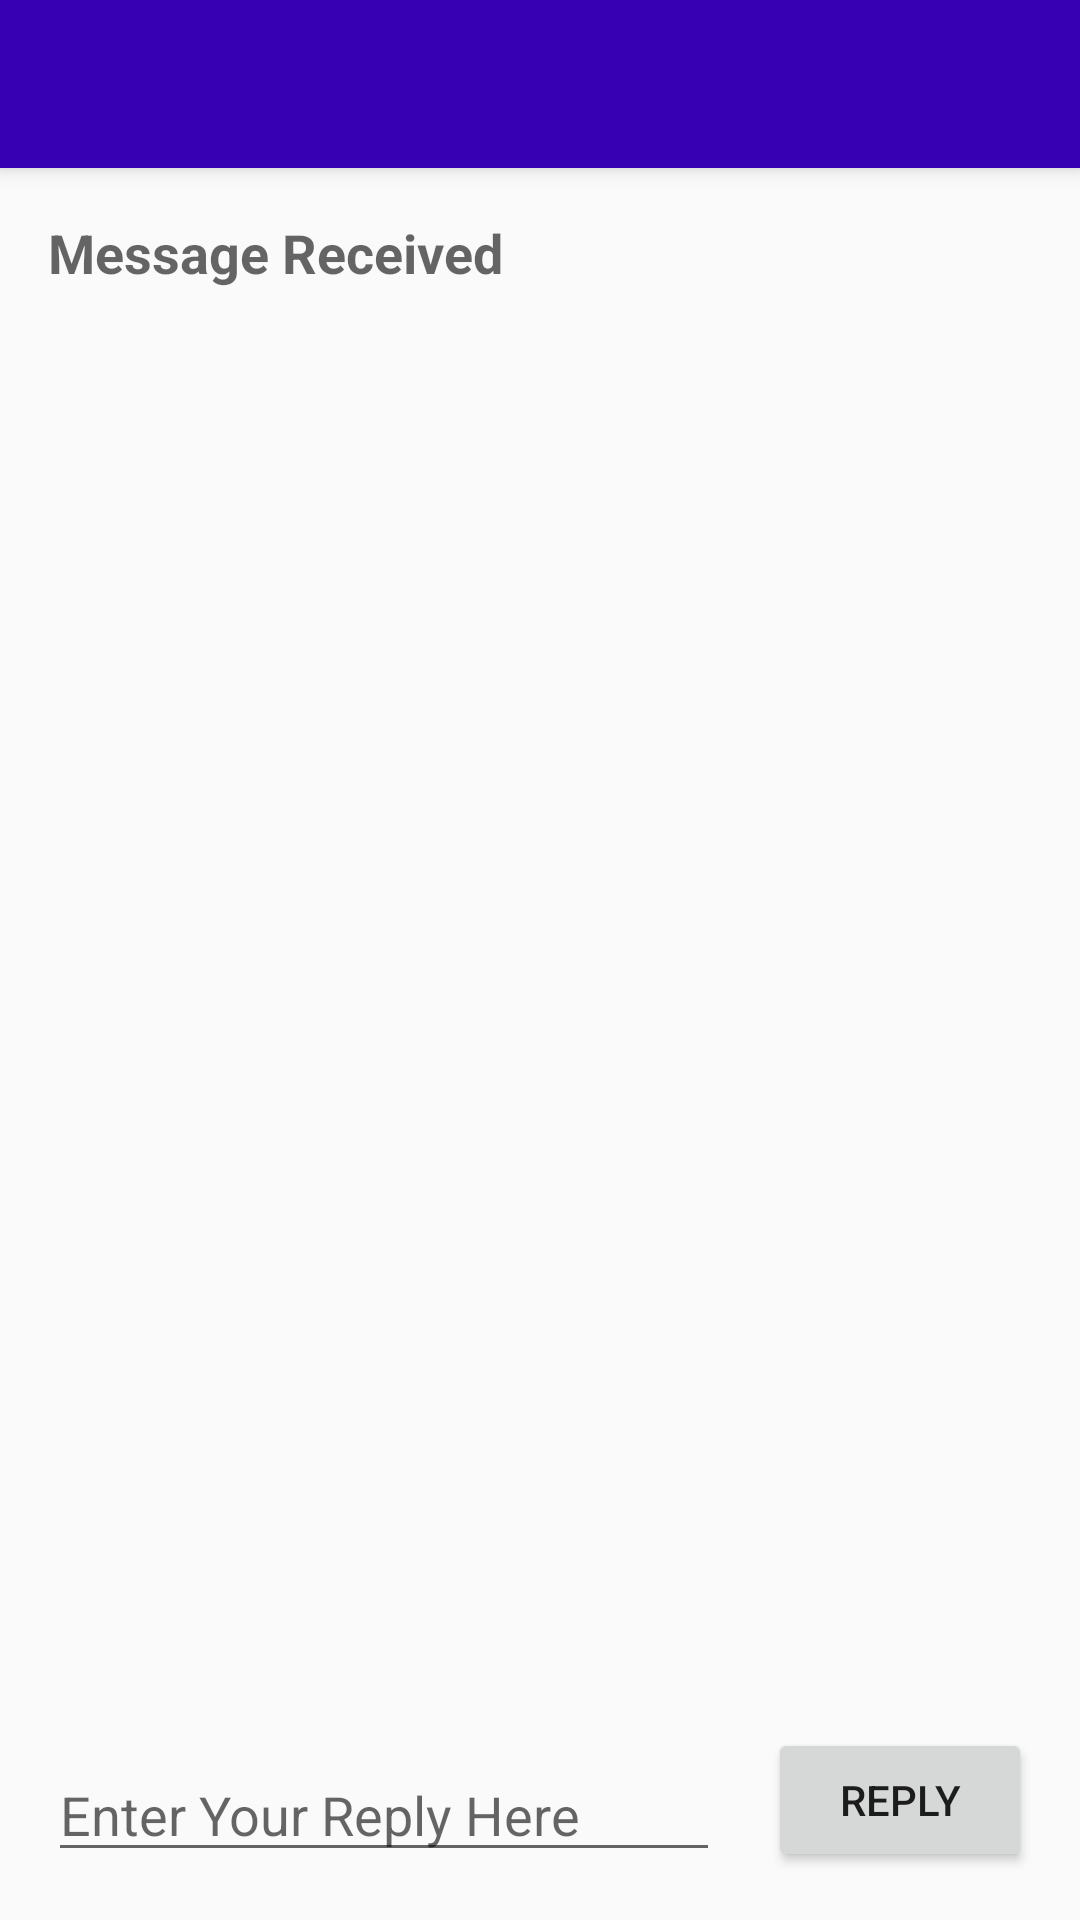

Write the Android layout XML for this screen, with the resource values it uses.
<!-- AndroidManifest.xml: application theme Theme.AndroidFundamentals -->
<!-- res/layout/activity_second.xml -->
<?xml version="1.0" encoding="utf-8"?>
<androidx.constraintlayout.widget.ConstraintLayout xmlns:android="http://schemas.android.com/apk/res/android"
    xmlns:app="http://schemas.android.com/apk/res-auto"
    xmlns:tools="http://schemas.android.com/tools"
    android:layout_width="match_parent"
    android:layout_height="match_parent"
    tools:context=".fragment.TwoActivitiesFragment">

    <androidx.appcompat.widget.Toolbar
        android:id="@+id/toolbar"
        android:layout_width="match_parent"
        android:layout_height="?attr/actionBarSize"
        android:background="@color/purple_700"
        android:elevation="4dp"
        android:theme="@style/ThemeOverlay.AppCompat.Dark.ActionBar"
        app:layout_constraintTop_toTopOf="parent"
        app:popupTheme="@style/ThemeOverlay.AppCompat.Light" />

    <TextView
        android:id="@+id/reply_received"
        style="@style/TextAppearance.AppCompat.Medium"
        android:layout_width="wrap_content"
        android:layout_height="wrap_content"
        android:layout_marginStart="@dimen/activity_margin"
        android:layout_marginTop="@dimen/activity_margin"
        android:text="Message Received"
        android:textStyle="bold"
        app:layout_constraintStart_toStartOf="parent"
        app:layout_constraintTop_toBottomOf="@+id/toolbar" />

    <TextView
        android:id="@+id/reply_show_message"
        android:layout_width="wrap_content"
        android:layout_height="wrap_content"
        android:layout_marginStart="@dimen/margin_wide"
        android:layout_marginTop="@dimen/activity_margin"
        app:layout_constraintStart_toStartOf="parent"
        app:layout_constraintTop_toBottomOf="@id/reply_received" />


    <EditText
        android:id="@+id/reply_message"
        android:layout_width="0dp"
        android:layout_height="wrap_content"
        android:layout_marginStart="@dimen/activity_margin"
        android:layout_marginBottom="@dimen/activity_margin"
        android:hint="Enter Your Reply Here"
        app:layout_constraintBottom_toBottomOf="parent"
        app:layout_constraintEnd_toStartOf="@+id/reply_send"
        app:layout_constraintStart_toStartOf="parent" />

    <Button
        android:id="@+id/reply_send"
        android:layout_width="wrap_content"
        android:layout_height="wrap_content"
        android:layout_margin="@dimen/activity_margin"
        android:text="REPLY"
        app:layout_constraintBottom_toBottomOf="parent"
        app:layout_constraintEnd_toEndOf="parent"
        app:layout_constraintStart_toEndOf="@+id/reply_message" />

</androidx.constraintlayout.widget.ConstraintLayout>
<!-- resources referenced by this layout -->
<resources>
  <color name="purple_700">#FF3700B3</color>
  <dimen name="activity_margin">16dp</dimen>
  <dimen name="margin_wide">24dp</dimen>
  <style name="Theme.AndroidFundamentals" parent="Theme.AppCompat.DayNight.NoActionBar">
          
          <item name="colorPrimary">@color/purple_500</item>
          <item name="colorPrimaryVariant">@color/purple_700</item>
          <item name="colorOnPrimary">@color/white</item>
          
          <item name="colorSecondary">@color/teal_200</item>
          <item name="colorSecondaryVariant">@color/teal_700</item>
          <item name="colorOnSecondary">@color/black</item>
          
          <item name="android:statusBarColor" tools:targetApi="l">?attr/colorPrimaryVariant</item>
          
      </style>
  <color name="purple_500">#FF6200EE</color>
  <color name="white">#FFFFFFFF</color>
  <color name="teal_200">#FF03DAC5</color>
  <color name="teal_700">#FF018786</color>
  <color name="black">#FF000000</color>
</resources>
